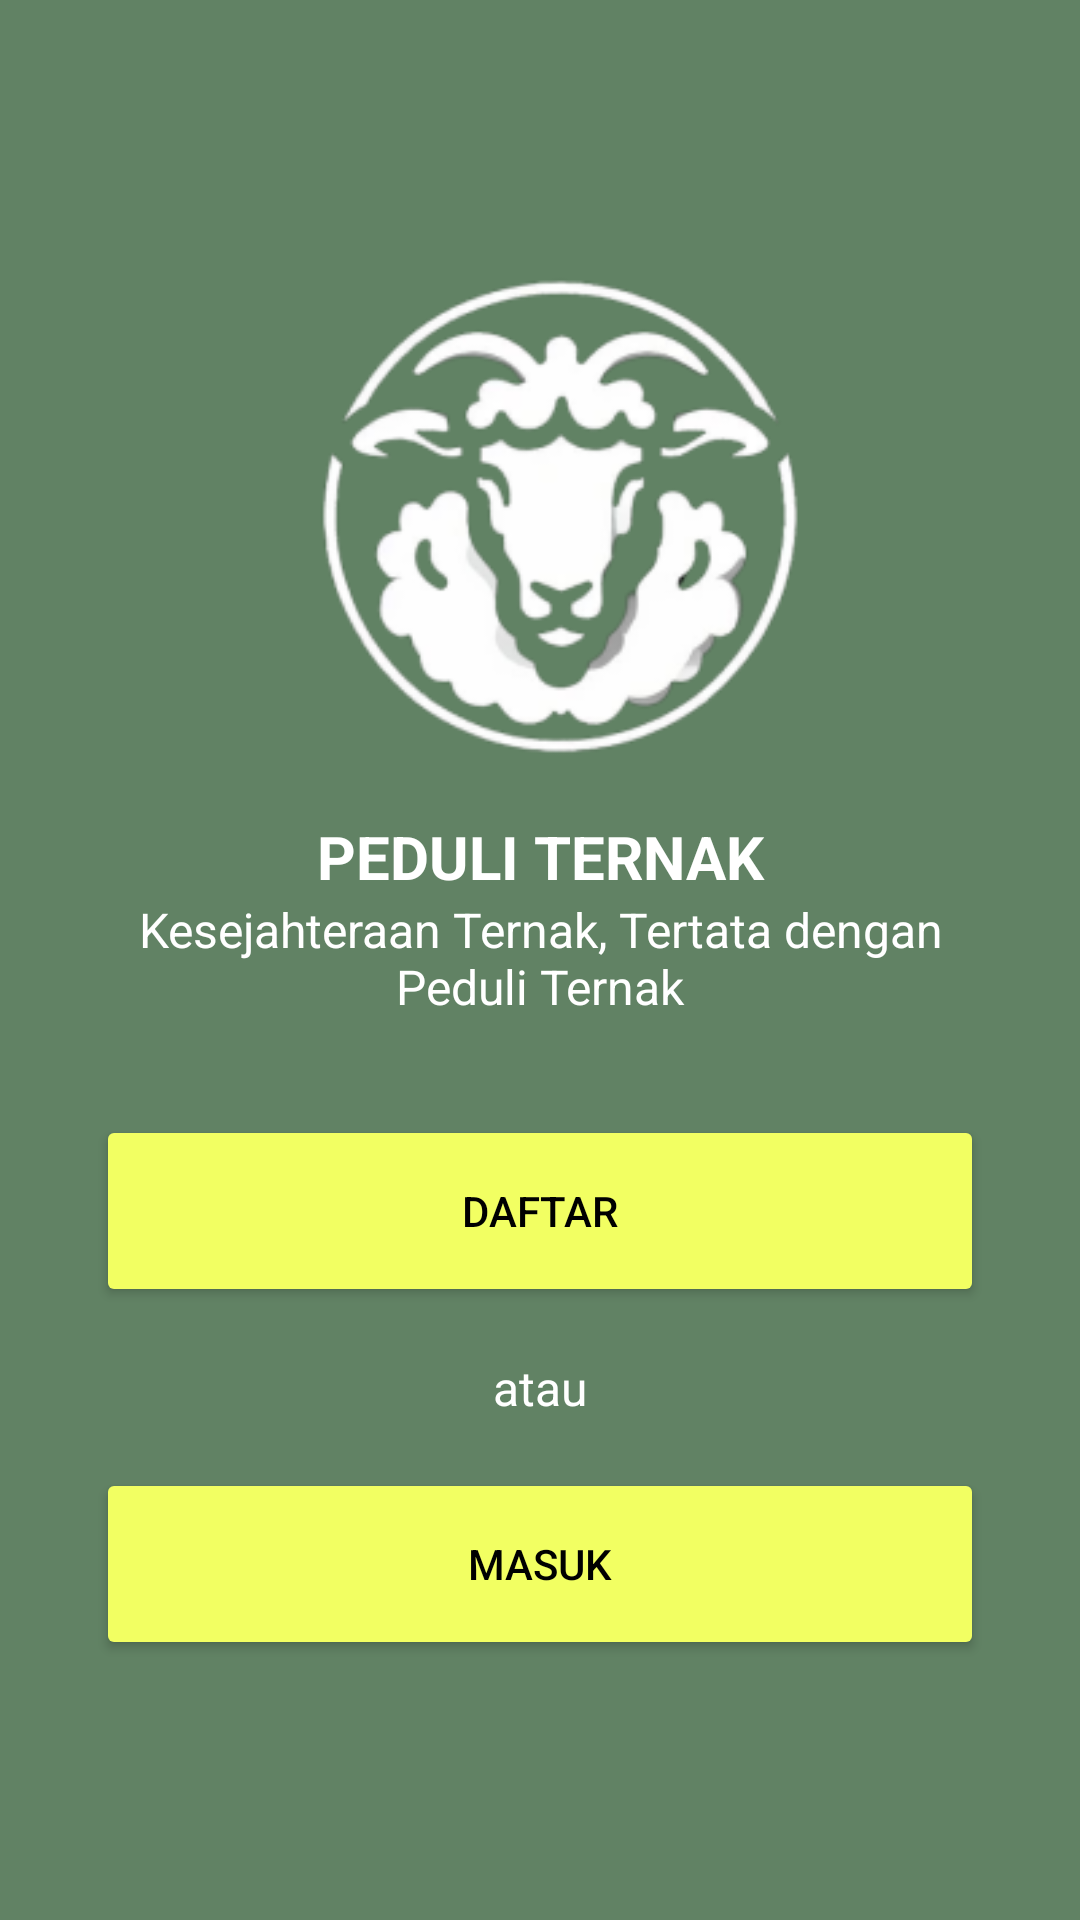

Here is an Android app screen rendered from its layout file. Give the layout XML and the strings, colors and styles it references.
<!-- AndroidManifest.xml: application theme Theme.example -->
<!-- res/layout/activity_welcome.xml -->
<?xml version="1.0" encoding="utf-8"?>
<androidx.constraintlayout.widget.ConstraintLayout xmlns:android="http://schemas.android.com/apk/res/android"
    xmlns:app="http://schemas.android.com/apk/res-auto"
    xmlns:tools="http://schemas.android.com/tools"
    android:layout_width="match_parent"
    android:layout_height="match_parent"
    android:background="@color/teal"
    tools:context=".view.welcome.WelcomeActivity">

    <ImageView
        android:id="@+id/imageView"
        android:layout_width="0dp"
        android:layout_height="0dp"
        android:contentDescription="image_logo"
        app:layout_constraintBottom_toTopOf="@+id/guidelineHorizontal"
        app:layout_constraintEnd_toEndOf="parent"
        app:layout_constraintStart_toStartOf="parent"
        app:layout_constraintTop_toTopOf="@+id/guidelineHorizontal2"
        app:srcCompat="@drawable/logo" />

    <TextView
        android:id="@+id/titleTextView"
        android:layout_width="0dp"
        android:layout_height="wrap_content"
        android:layout_marginStart="32dp"
        android:layout_marginTop="16dp"
        android:layout_marginEnd="32dp"
        android:text="PEDULI TERNAK"
        android:textColor="@color/white"
        android:textSize="20sp"
        android:textStyle="bold"
        android:textAlignment="center"
        app:layout_constraintEnd_toEndOf="parent"
        app:layout_constraintHorizontal_bias="0.0"
        app:layout_constraintStart_toStartOf="parent"
        app:layout_constraintTop_toTopOf="@+id/guidelineHorizontal" />

    <TextView
        android:id="@+id/messageTextView"
        android:layout_width="0dp"
        android:layout_height="wrap_content"
        android:layout_marginStart="32dp"
        android:layout_marginEnd="32dp"
        android:text="@string/title_login_page"
        android:textColor="@color/white"
        android:textSize="16sp"
        android:textAlignment="center"
        app:layout_constraintEnd_toEndOf="parent"
        app:layout_constraintHorizontal_bias="1.0"
        app:layout_constraintStart_toStartOf="parent"
        app:layout_constraintTop_toBottomOf="@+id/titleTextView" />

    
    
    
    
    
    
    
    
    
    
    
    
    









































































    <Button
        android:id="@+id/registerButton"
        android:layout_width="0dp"
        android:layout_height="64dp"
        android:layout_marginStart="32dp"
        android:layout_marginTop="32dp"
        android:layout_marginEnd="32dp"
        android:backgroundTint="@color/yellow"
        android:text="Daftar"
        android:textColor="@color/black"
        app:layout_constraintEnd_toEndOf="parent"
        app:layout_constraintStart_toStartOf="parent"
        app:layout_constraintTop_toBottomOf="@+id/messageTextView" />

    <TextView
        android:id="@+id/tv_atau"
        android:layout_width="0dp"
        android:layout_height="wrap_content"
        android:layout_marginStart="32dp"
        android:layout_marginEnd="32dp"
        android:layout_marginTop="16dp"
        android:text="atau"
        android:textColor="@color/white"
        android:textSize="16sp"
        android:textAlignment="center"
        app:layout_constraintEnd_toEndOf="parent"
        app:layout_constraintHorizontal_bias="1.0"
        app:layout_constraintStart_toStartOf="parent"
        app:layout_constraintTop_toBottomOf="@+id/registerButton" />

    <Button
        android:id="@+id/loginButton"
        android:layout_width="0dp"
        android:layout_height="64dp"
        android:layout_marginStart="32dp"
        android:layout_marginTop="16dp"
        android:layout_marginEnd="32dp"
        android:backgroundTint="@color/yellow"
        android:text="@string/login"
        android:textColor="@color/black"
        app:layout_constraintEnd_toEndOf="parent"
        app:layout_constraintStart_toStartOf="parent"
        app:layout_constraintTop_toBottomOf="@+id/tv_atau" />

    <androidx.constraintlayout.widget.Guideline
        android:id="@+id/guidelineHorizontal"
        android:layout_width="wrap_content"
        android:layout_height="64dp"
        android:orientation="horizontal"
        app:layout_constraintEnd_toEndOf="parent"
        app:layout_constraintGuide_percent="0.4"
        app:layout_constraintStart_toStartOf="parent" />

    <androidx.constraintlayout.widget.Guideline
        android:id="@+id/guidelineHorizontal2"
        android:layout_width="wrap_content"
        android:layout_height="64dp"
        android:orientation="horizontal"
        app:layout_constraintEnd_toEndOf="parent"
        app:layout_constraintGuide_percent="0.1"
        app:layout_constraintStart_toStartOf="parent" />














</androidx.constraintlayout.widget.ConstraintLayout>
<!-- resources referenced by this layout -->
<resources>
  <color name="black">#FF000000</color>
  <color name="teal">#618264</color>
  <color name="white">#FFFFFFFF</color>
  <color name="yellow">#F2FF62</color>
  <!-- drawable logo: png bitmap (drawable, 31649 bytes) -->
  <string name="login">Masuk</string>
  <string name="password">password</string>
  <string name="phone">No Telepon</string>
  <string name="title_login_page">Kesejahteraan Ternak, Tertata dengan Peduli Ternak</string>
  <style name="Theme.example" parent="Base.Theme.example" />
  <style name="Base.Theme.example" parent="Theme.Material3.DayNight.NoActionBar">
          
          
          <item name="colorPrimary">@color/white</item>
      </style>
</resources>
